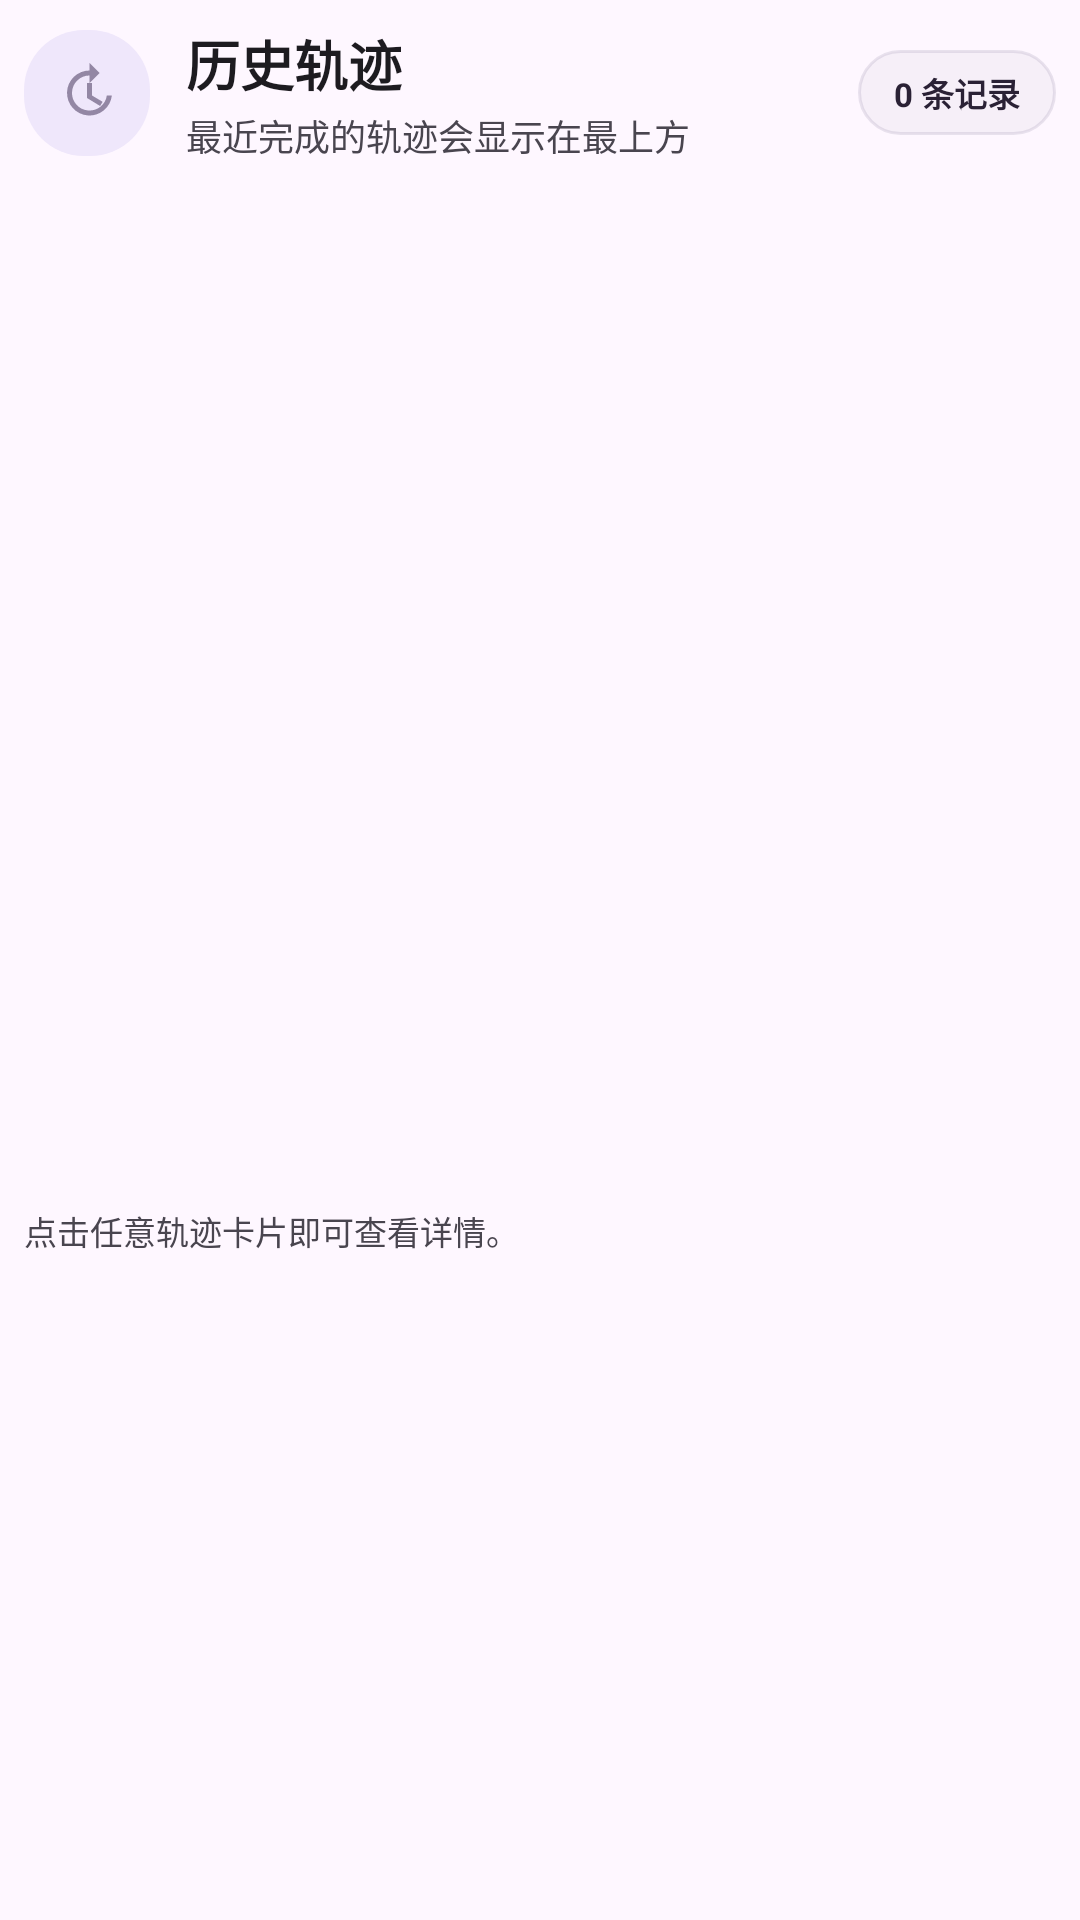

Android layout source for this screen:
<!-- AndroidManifest.xml: application theme Theme.HelloWorld -->
<!-- res/layout/dialog_history_panel.xml -->
<?xml version="1.0" encoding="utf-8"?>
<LinearLayout xmlns:android="http://schemas.android.com/apk/res/android"
    xmlns:app="http://schemas.android.com/apk/res-auto"
    android:layout_width="match_parent"
    android:layout_height="wrap_content"
    android:orientation="vertical"
    android:paddingStart="8dp"
    android:paddingTop="8dp"
    android:paddingEnd="8dp"
    android:paddingBottom="4dp">

    <LinearLayout
        android:layout_width="match_parent"
        android:layout_height="wrap_content"
        android:gravity="center_vertical"
        android:orientation="horizontal">

        <FrameLayout
            android:layout_width="42dp"
            android:layout_height="42dp"
            android:background="@drawable/history_icon_background">

            <ImageView
                android:layout_width="20dp"
                android:layout_height="20dp"
                android:layout_gravity="center"
                android:contentDescription="@null"
                android:src="@drawable/ic_history"
                app:tint="@color/md_theme_light_secondary" />
        </FrameLayout>

        <LinearLayout
            android:layout_width="0dp"
            android:layout_height="wrap_content"
            android:layout_marginStart="12dp"
            android:layout_weight="1"
            android:orientation="vertical">

            <TextView
                android:layout_width="wrap_content"
                android:layout_height="wrap_content"
                android:text="历史轨迹"
                android:textColor="?attr/colorOnSurface"
                android:textSize="18sp"
                android:textStyle="bold" />

            <TextView
                android:id="@+id/tvHistoryPanelDetail"
                android:layout_width="wrap_content"
                android:layout_height="wrap_content"
                android:layout_marginTop="2dp"
                android:text="最近完成的轨迹会显示在最上方"
                android:textColor="?attr/colorOnSurfaceVariant"
                android:textSize="12sp" />
        </LinearLayout>

        <TextView
            android:id="@+id/tvHistoryCount"
            android:layout_width="wrap_content"
            android:layout_height="wrap_content"
            android:background="@drawable/history_status_background"
            android:paddingHorizontal="12dp"
            android:paddingVertical="6dp"
            android:text="0 条记录"
            android:textColor="@color/md_theme_light_onSecondaryContainer"
            android:textSize="11sp"
            android:textStyle="bold" />
    </LinearLayout>

    <androidx.recyclerview.widget.RecyclerView
        android:id="@+id/rvHistory"
        android:layout_width="match_parent"
        android:layout_height="320dp"
        android:layout_marginTop="16dp"
        android:clipToPadding="false"
        android:overScrollMode="never"
        android:paddingBottom="4dp" />

    <LinearLayout
        android:id="@+id/layoutHistoryEmpty"
        android:layout_width="match_parent"
        android:layout_height="220dp"
        android:layout_marginTop="16dp"
        android:background="@drawable/history_item_background"
        android:gravity="center"
        android:orientation="vertical"
        android:padding="18dp"
        android:visibility="gone">

        <TextView
            android:layout_width="wrap_content"
            android:layout_height="wrap_content"
            android:text="暂无轨迹记录"
            android:textColor="@color/md_theme_light_onPrimaryContainer"
            android:textSize="16sp"
            android:textStyle="bold" />

        <TextView
            android:layout_width="wrap_content"
            android:layout_height="wrap_content"
            android:layout_marginTop="8dp"
            android:gravity="center"
            android:text="移动一段时间后离开页面，系统会自动生成轨迹。"
            android:textColor="@color/md_theme_light_onSurfaceVariant"
            android:textSize="12sp" />

        <TextView
            android:id="@+id/btnHistoryEmptyAction"
            android:layout_width="wrap_content"
            android:layout_height="wrap_content"
            android:layout_marginTop="14dp"
            android:background="@drawable/location_metric_background"
            android:paddingHorizontal="16dp"
            android:paddingVertical="10dp"
            android:text="查看说明"
            android:textColor="@color/md_theme_light_onPrimaryContainer"
            android:textStyle="bold" />
    </LinearLayout>

    <TextView
        android:id="@+id/tvHistoryHint"
        android:layout_width="match_parent"
        android:layout_height="wrap_content"
        android:layout_marginTop="12dp"
        android:text="点击任意轨迹卡片即可查看详情。"
        android:textColor="?attr/colorOnSurfaceVariant"
        android:textSize="11sp" />

</LinearLayout>
<!-- resources referenced by this layout -->
<resources>
  <color name="md_theme_light_onPrimaryContainer">#24143F</color>
  <color name="md_theme_light_onSecondaryContainer">#2A2135</color>
  <color name="md_theme_light_secondary">#9387A4</color>
  <!-- drawable history_icon_background (drawable) -->
  <?xml version="1.0" encoding="utf-8"?>
  
  <shape xmlns:android="http://schemas.android.com/apk/res/android"
      android:shape="rectangle">
      <corners android:radius="20dp" />
      <solid android:color="#EFE7FB" />
  </shape>
  <!-- drawable history_item_background (drawable) -->
  <?xml version="1.0" encoding="utf-8"?>
  
  <shape xmlns:android="http://schemas.android.com/apk/res/android"
      android:shape="rectangle">
      <corners android:radius="22dp" />
      <solid android:color="#F7FBFC" />
  </shape>
  <!-- drawable history_status_background (drawable) -->
  <?xml version="1.0" encoding="utf-8"?>
  
  <shape xmlns:android="http://schemas.android.com/apk/res/android"
      android:shape="rectangle">
      <corners android:radius="999dp" />
      <solid android:color="#149387A4" />
      <stroke
          android:width="1dp"
          android:color="#339387A4" />
  </shape>
  <!-- drawable ic_history (drawable) -->
  <?xml version="1.0" encoding="utf-8"?>
  
  <vector xmlns:android="http://schemas.android.com/apk/res/android"
      android:width="24dp"
      android:height="24dp"
      android:viewportWidth="24"
      android:viewportHeight="24">
      <path
          android:fillColor="#FF000000"
          android:pathData="M13,3a9,9 0 1,0 8.95,10h-2.02A7,7 0 1,1 13,5v3l4,-4 -4,-4zM12,8h2v5l4.25,2.52 -1,1.68L12,14V8z" />
  </vector>
  <!-- drawable location_metric_background (drawable) -->
  <?xml version="1.0" encoding="utf-8"?>
  <shape xmlns:android="http://schemas.android.com/apk/res/android"
      android:shape="rectangle">
      <corners android:radius="18dp" />
      <solid android:color="#CCFFFFFF" />
      <stroke
          android:width="1dp"
          android:color="#1A006874" />
  </shape>
  <style name="Theme.HelloWorld" parent="Theme.Material3.DayNight.NoActionBar">
          <item name="colorPrimary">@color/md_theme_light_primary</item>
          <item name="colorOnPrimary">@color/md_theme_light_onPrimary</item>
          <item name="colorPrimaryContainer">@color/md_theme_light_primaryContainer</item>
          <item name="colorOnPrimaryContainer">@color/md_theme_light_onPrimaryContainer</item>
          <item name="colorSecondary">@color/md_theme_light_secondary</item>
          <item name="colorOnSecondary">@color/md_theme_light_onSecondary</item>
          <item name="colorSecondaryContainer">@color/md_theme_light_secondaryContainer</item>
          <item name="colorOnSecondaryContainer">@color/md_theme_light_onSecondaryContainer</item>
          <item name="android:statusBarColor">@android:color/transparent</item>
          <item name="android:navigationBarColor">@color/md_theme_light_surface</item>
          <item name="android:windowBackground">@color/md_theme_light_background</item>
          <item name="android:windowLightStatusBar">true</item>
      </style>
  <color name="md_theme_light_primary">#8B5CF6</color>
  <color name="md_theme_light_onPrimary">#FFFFFF</color>
  <color name="md_theme_light_primaryContainer">#F2EAFE</color>
  <color name="md_theme_light_onSecondary">#FFFFFF</color>
  <color name="md_theme_light_secondaryContainer">#F2ECFA</color>
  <color name="md_theme_light_surface">#FFFFFF</color>
  <color name="md_theme_light_background">#F4F0EA</color>
</resources>
